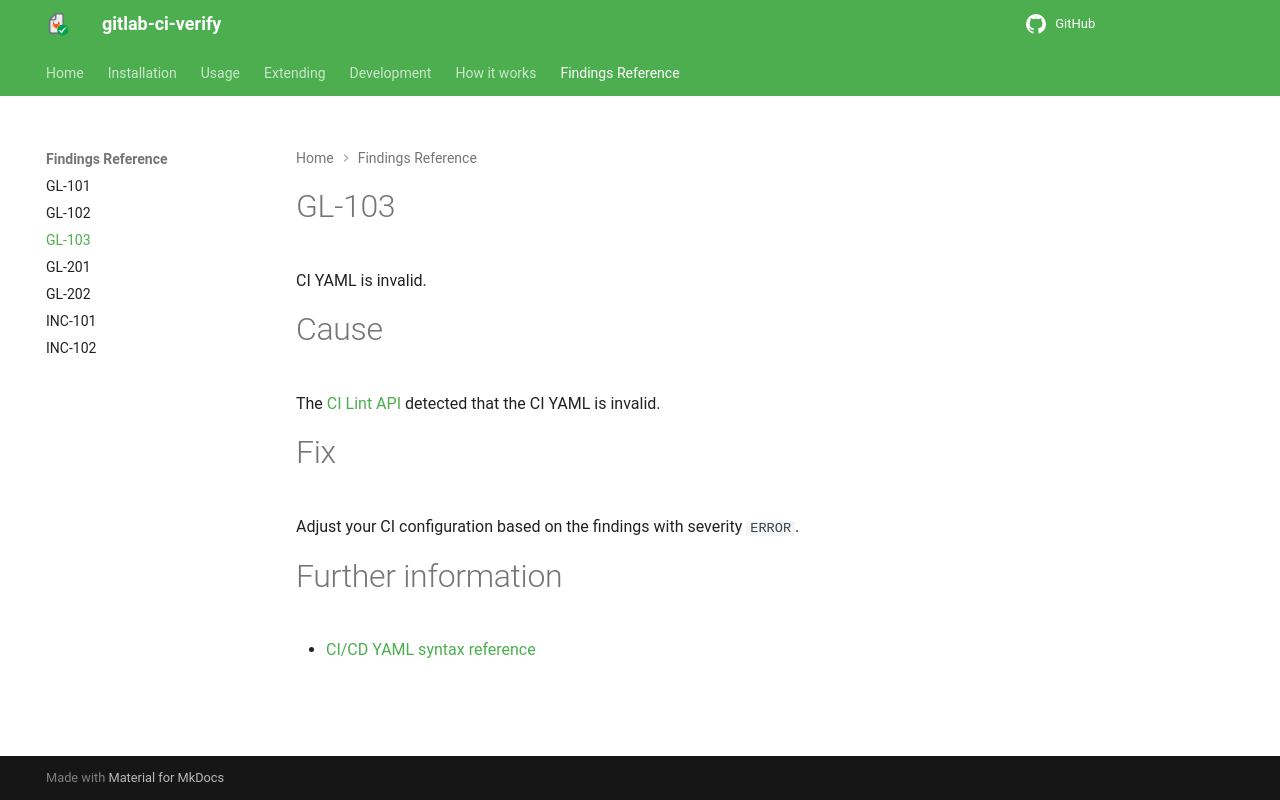

repository: timo-reymann/gitlab-ci-verify · page: findings/GL-103.html · generator: mkdocs

# GL-103

CI YAML is invalid.

# Cause

The [CI Lint API](https://docs.gitlab.com/api/lint/) detected that the CI YAML is invalid.

# Fix

Adjust your CI configuration based on the findings with severity `ERROR`.

# Further information

- [CI/CD YAML syntax reference](https://docs.gitlab.com/ci/yaml/)
